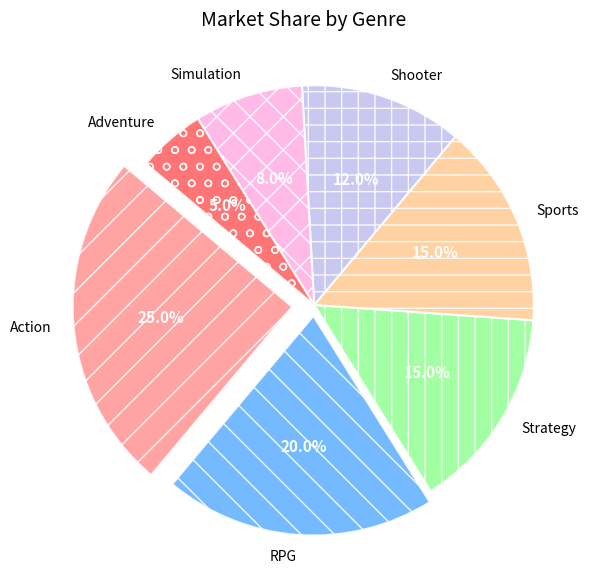

Recreate this plot in Python.
import matplotlib.pyplot as plt

# Data for video game genres and their market share percentages
genres = ['Action', 'RPG', 'Strategy', 'Sports', 'Shooter', 'Simulation', 'Adventure']
market_shares = [25, 20, 15, 15, 12, 8, 5]

# Colors and patterns for each genre
colors = ['#ff9999', '#66b3ff', '#99ff99', '#ffcc99', '#c2c2f0', '#ffb3e6', '#ff6666']
patterns = ['/', '\\', '|', '-', '+', 'x', 'o']

# Explode parameter to highlight the 'Action' genre
explode = (0.1, 0.05, 0, 0, 0, 0, 0)

# Create the pie chart without stylistic elements
fig, ax = plt.subplots(figsize=(6, 6))

wedges, texts, autotexts = ax.pie(
    market_shares, explode=explode, labels=genres, autopct='%1.1f%%', startangle=140,
    colors=colors, wedgeprops=dict(edgecolor='w', linewidth=1.5, alpha=0.9)
)

# Adding patterns to the wedges
for i, wedge in enumerate(wedges):
    wedge.set_hatch(patterns[i])

plt.setp(texts, size=10)
plt.setp(autotexts, size=11, color='white', weight='bold')

ax.set_title('Market Share by Genre', fontsize=14, pad=15)
ax.axis('equal')

plt.tight_layout()
plt.show()
